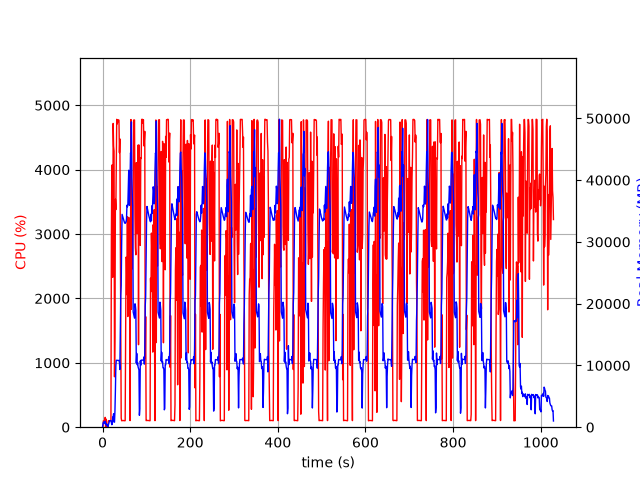

Source data for this figure (header and first rows):
elapsed_time, nproc, cpu, mem_real, mem_virtual
4.220008850097656e-05, 1, 0.0, 8.027, 3185
1.006, 5, 23.8, 553.6, 2531
2.015, 5, 100.1, 843, 3023
3.025, 4, 100.2, 744.4, 2584
4.033, 3, 100.3, 645.8, 2173
5.041, 3, 100.2, 735.9, 2285
6.049, 4, 152.8, 977.6, 2972
7.056, 4, 3.0, 432, 2047
8.063, 5, 127.0, 626, 2553
9.071, 3, 0.0, 331.9, 1710
10.08, 3, 1.0, 275.4, 1644
11.09, 4, 5.0, 446.3, 2062
12.09, 1, 12.9, 81.16, 772.1
13.1, 1, 99.2, 343.1, 1976
14.11, 1, 100.3, 597.1, 3256
15.11, 1, 99.3, 875.1, 3256
16.12, 1, 100.3, 1064, 2744
17.13, 1, 99.2, 1064, 2744
18.14, 1, 100.1, 1064, 2744
19.15, 1, 100.0, 1064, 2744
20.16, 1, 2936, 699.6, 6732
21.18, 1, 4070, 408.8, 6768
22.19, 1, 4072, 498.9, 6784
23.2, 1, 2329, 1663, 7340
24.22, 1, 4718, 1663, 7340
25.24, 1, 4363, 2175, 7340
26.26, 1, 4289, 832.6, 7348
27.28, 1, 783.3, 814.7, 8372
28.29, 1, 1399, 2624, 9456
29.34, 1, 3539, 5934, 13296
30.35, 1, 3379, 9938, 23046
31.37, 1, 4167, 10834, 23046
32.39, 1, 4782, 10834, 23046
33.41, 1, 4711, 10834, 23046
34.43, 1, 4738, 10814, 23046
35.45, 1, 4774, 10814, 23046
36.47, 1, 4775, 10808, 23046
37.48, 1, 4767, 10808, 23046
38.51, 1, 4264, 10552, 23046
39.52, 1, 4478, 9334, 24223
40.55, 1, 3052, 15855, 38559
41.56, 1, 1719, 21320, 38559
42.57, 1, 141.6, 22955, 59039
43.58, 1, 100.2, 29577, 59039
44.58, 1, 102.1, 34461, 59039
45.59, 1, 103.2, 34206, 59039
46.6, 1, 102.2, 33986, 59039
47.61, 1, 103.3, 33669, 59039
48.62, 1, 104.2, 33439, 59039
49.62, 1, 100.3, 33233, 59039
50.63, 1, 101.3, 33063, 59039
51.64, 1, 101.2, 33003, 59039
52.64, 1, 1437, 33175, 59039
53.65, 1, 2641, 33204, 59039
54.66, 1, 2621, 33704, 59039
55.69, 1, 2058, 35941, 59039
56.72, 1, 3268, 35687, 59039
57.73, 1, 1719, 35901, 83615
58.74, 1, 2429, 38923, 83615
59.76, 1, 3259, 41609, 83615
... 955 more rows
